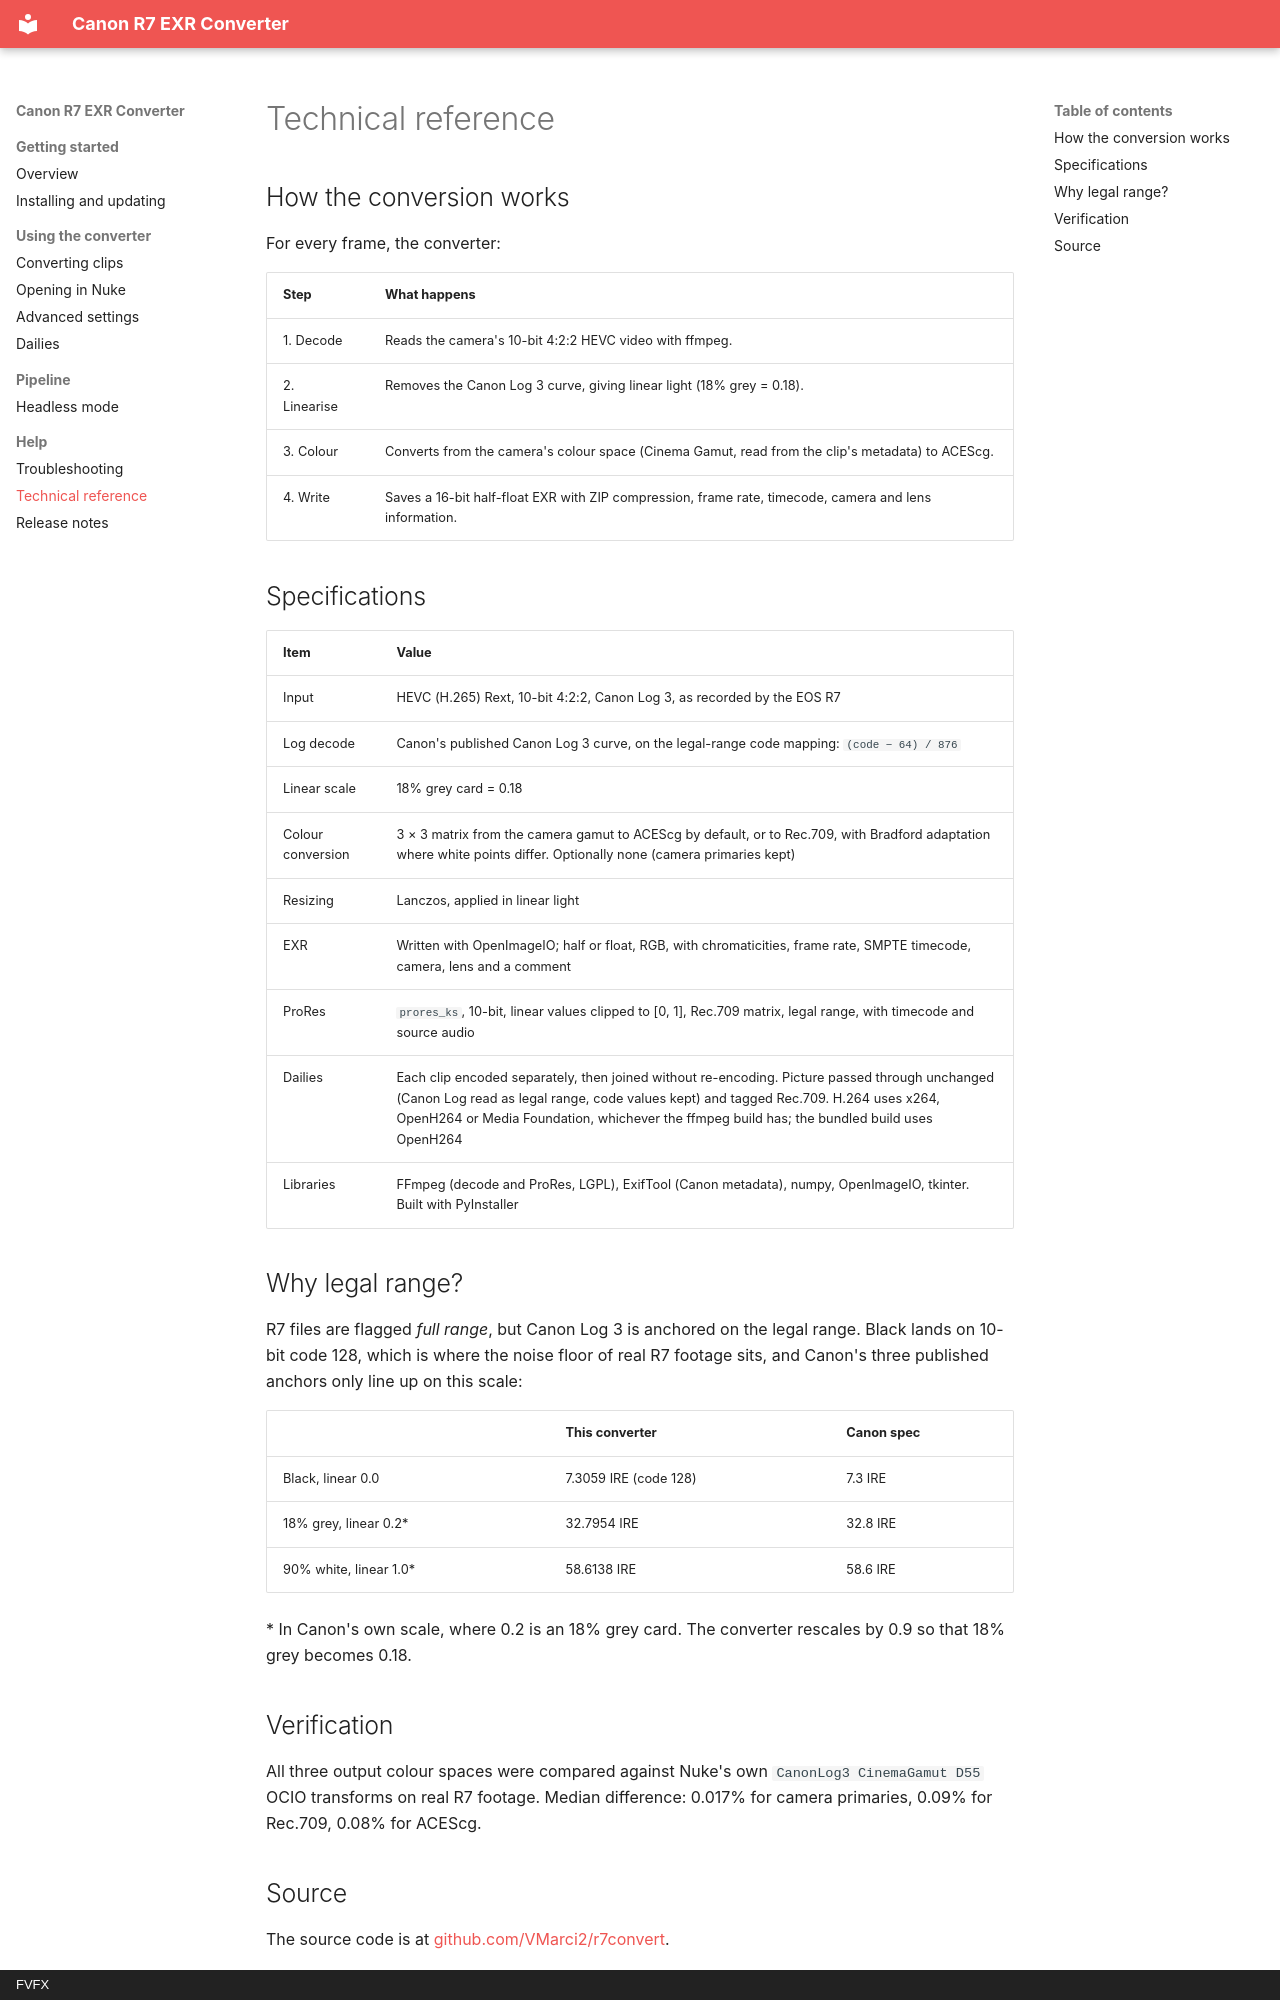

repository: VMarci2/r7convert · page: reference/index.html · generator: mkdocs · copyright: FVFX

# Technical reference

## How the conversion works

For every frame, the converter:

| Step | What happens |
|---|---|
| 1. Decode | Reads the camera's 10-bit 4:2:2 HEVC video with ffmpeg. |
| 2. Linearise | Removes the Canon Log 3 curve, giving linear light (18% grey = 0.18). |
| 3. Colour | Converts from the camera's colour space (Cinema Gamut, read from the clip's metadata) to ACEScg. |
| 4. Write | Saves a 16-bit half-float EXR with ZIP compression, frame rate, timecode, camera and lens information. |

## Specifications

| Item | Value |
|---|---|
| Input | HEVC (H.265) Rext, 10-bit 4:2:2, Canon Log 3, as recorded by the EOS R7 |
| Log decode | Canon's published Canon Log 3 curve, on the legal-range code mapping: `(code − 64) / 876` |
| Linear scale | 18% grey card = 0.18 |
| Colour conversion | 3 × 3 matrix from the camera gamut to ACEScg by default, or to Rec.709, with Bradford adaptation where white points differ. Optionally none (camera primaries kept) |
| Resizing | Lanczos, applied in linear light |
| EXR | Written with OpenImageIO; half or float, RGB, with chromaticities, frame rate, SMPTE timecode, camera, lens and a comment |
| ProRes | `prores_ks`, 10-bit, linear values clipped to [0, 1], Rec.709 matrix, legal range, with timecode and source audio |
| Dailies | Each clip encoded separately, then joined without re-encoding. Picture passed through unchanged (Canon Log read as legal range, code values kept) and tagged Rec.709. H.264 uses x264, OpenH264 or Media Foundation, whichever the ffmpeg build has; the bundled build uses OpenH264 |
| Libraries | FFmpeg (decode and ProRes, LGPL), ExifTool (Canon metadata), numpy, OpenImageIO, tkinter. Built with PyInstaller |

## Why legal range?

R7 files are flagged *full range*, but Canon Log 3 is anchored on the legal
range. Black lands on 10-bit code 128, which is where the noise floor of real R7
footage sits, and Canon's three published anchors only line up on this scale:

| | This converter | Canon spec |
|---|---|---|
| Black, linear 0.0 | 7.3059 IRE (code 128) | 7.3 IRE |
| 18% grey, linear 0.2* | 32.7954 IRE | 32.8 IRE |
| 90% white, linear 1.0* | 58.6138 IRE | 58.6 IRE |

\* In Canon's own scale, where 0.2 is an 18% grey card. The converter rescales
by 0.9 so that 18% grey becomes 0.18.
